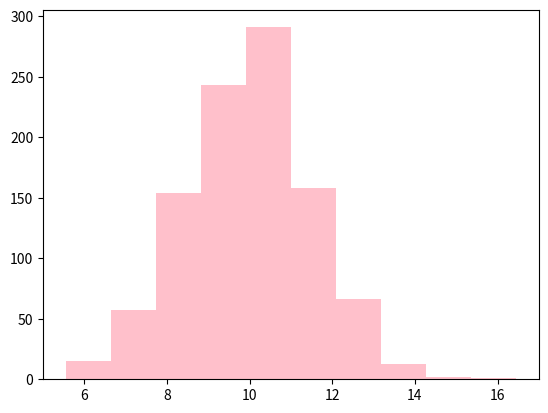

This chart was generated by the following Python code:
# ========================Histogram==========================================

import numpy as np
import matplotlib.pyplot as mp

values = np.random.normal(10,1.5,1000)

mp.hist(values , color="pink")
mp.show()